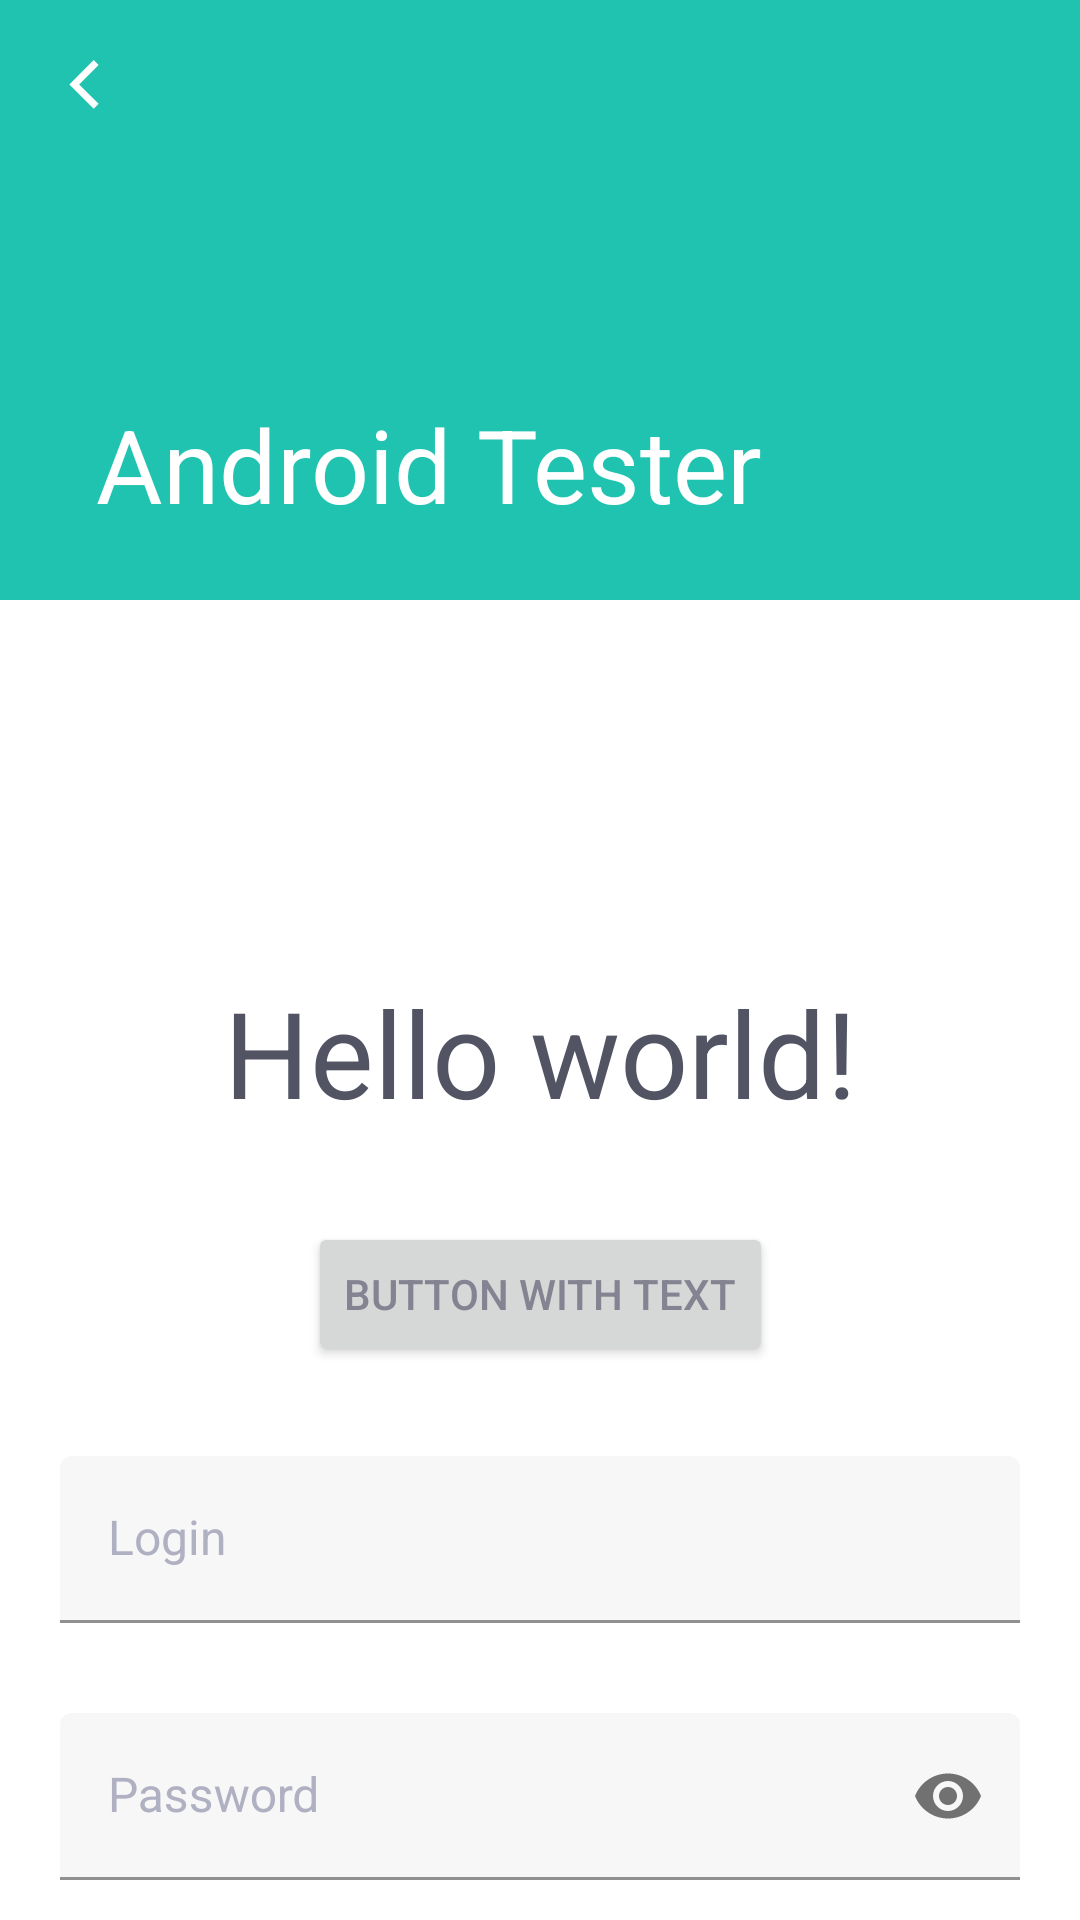

Android layout source for this screen:
<!-- AndroidManifest.xml: application theme Theme.AndroidTester -->
<!-- res/layout/activity_main.xml -->
<?xml version="1.0" encoding="utf-8"?>
<androidx.coordinatorlayout.widget.CoordinatorLayout xmlns:android="http://schemas.android.com/apk/res/android"
    xmlns:app="http://schemas.android.com/apk/res-auto"
    xmlns:tools="http://schemas.android.com/tools"
    android:layout_width="match_parent"
    android:layout_height="match_parent"
    tools:context=".ui.MainActivity">

    <com.google.android.material.appbar.AppBarLayout
        android:layout_width="match_parent"
        android:layout_height="200dp">

        <com.google.android.material.appbar.CollapsingToolbarLayout
            android:layout_width="match_parent"
            android:layout_height="match_parent"
            app:layout_scrollFlags="scroll|exitUntilCollapsed">

            <androidx.appcompat.widget.Toolbar
                android:id="@+id/toolbar"
                android:layout_width="wrap_content"
                android:layout_height="?attr/actionBarSize"
                app:layout_collapseMode="pin"
                app:navigationIcon="@drawable/ic_back"
                app:title="@string/app_name" />

        </com.google.android.material.appbar.CollapsingToolbarLayout>

    </com.google.android.material.appbar.AppBarLayout>

    <androidx.core.widget.NestedScrollView
        android:layout_width="match_parent"
        android:layout_height="match_parent"
        app:layout_behavior="com.google.android.material.appbar.AppBarLayout$ScrollingViewBehavior">

        <androidx.constraintlayout.widget.ConstraintLayout
            android:layout_width="match_parent"
            android:layout_height="match_parent"
            android:layout_marginHorizontal="20dp">

            <TextView
                android:id="@+id/textView"
                style="@style/TextViewTitle"
                android:layout_width="wrap_content"
                android:layout_height="wrap_content"
                android:text="Hello world!"
                app:layout_constraintBottom_toBottomOf="parent"
                app:layout_constraintEnd_toEndOf="parent"
                app:layout_constraintStart_toStartOf="parent"
                app:layout_constraintTop_toTopOf="parent"
                app:layout_constraintVertical_bias="0.303" />

            <Button
                android:id="@+id/button"
                android:layout_width="wrap_content"
                android:layout_height="wrap_content"
                android:layout_marginTop="30dp"
                android:text="Button with text"
                app:layout_constraintEnd_toEndOf="parent"
                app:layout_constraintStart_toStartOf="parent"
                app:layout_constraintTop_toBottomOf="@+id/textView" />

            <com.google.android.material.textfield.TextInputLayout
                android:id="@+id/textInputLayout"
                style="@style/TextInput"
                android:layout_width="match_parent"
                android:layout_height="wrap_content"
                android:orientation="vertical"
                app:layout_constraintTop_toBottomOf="@+id/button">

                <com.google.android.material.textfield.TextInputEditText
                    style="@style/EditText"
                    android:layout_width="match_parent"
                    android:layout_height="wrap_content"
                    android:layout_marginTop="30dp"
                    android:hint="Login"
                    android:inputType="text" />
            </com.google.android.material.textfield.TextInputLayout>

            <com.google.android.material.textfield.TextInputLayout
                android:id="@+id/textInputLayout2"
                style="@style/TextInput"
                android:layout_width="match_parent"
                android:layout_height="wrap_content"
                app:layout_constraintTop_toBottomOf="@+id/textInputLayout"
                app:passwordToggleEnabled="true">

                <com.google.android.material.textfield.TextInputEditText
                    style="@style/EditText"
                    android:layout_width="match_parent"
                    android:layout_height="wrap_content"
                    android:layout_marginTop="30dp"
                    android:hint="Password"
                    android:inputType="textPassword" />
            </com.google.android.material.textfield.TextInputLayout>

            <TextView
                android:layout_width="wrap_content"
                android:layout_height="wrap_content"
                android:layout_marginTop="14dp"
                android:text="Forgot password?"
                android:textStyle="bold"
                app:layout_constraintEnd_toEndOf="parent"
                app:layout_constraintTop_toBottomOf="@+id/textInputLayout2" />


        </androidx.constraintlayout.widget.ConstraintLayout>

    </androidx.core.widget.NestedScrollView>


</androidx.coordinatorlayout.widget.CoordinatorLayout>
<!-- resources referenced by this layout -->
<resources>
  <!-- drawable ic_back (drawable) -->
  <vector xmlns:android="http://schemas.android.com/apk/res/android"
      android:width="10dp"
      android:height="17dp"
      android:viewportWidth="10"
      android:viewportHeight="17">
    <path
        android:pathData="M8.2412,16.5754L0.1273,8.4615L8.2412,0.3477L9.8727,1.9792L3.3904,8.4615L9.8727,14.9438L8.2412,16.5754Z"
        android:fillColor="#FFFFFF"/>
  </vector>
  <string name="app_name">Android Tester</string>
  <style name="EditText" parent="Widget.AppCompat.EditText">
          <item name="backgroundTint">@color/background_light</item>
          <item name="android:textSize">16sp</item>
      </style>
  <style name="TextInput">
          <item name="android:textColorHint">@color/hint</item>
          <item name="android:backgroundTint">@color/background_light</item>
      </style>
  <style name="TextViewTitle" parent="Widget.MaterialComponents.TextView">
          <item name="fontFamily">@font/family_ubuntu_bold</item>
          <item name="android:textSize">40sp</item>
          <item name="android:textColor">@color/gray_dark</item>
      </style>
  <style name="Theme.AndroidTester" parent="Theme.MaterialComponents.DayNight.NoActionBar">
  
          <item name="colorPrimary">@color/primary_green</item>
          <item name="colorPrimaryVariant">@color/primary_green</item>
          <item name="colorOnPrimary">@color/white</item>
  
          <item name="colorSecondary">@color/teal_200</item>
          <item name="colorSecondaryVariant">@color/teal_700</item>
          <item name="colorOnSecondary">@color/black</item>
  
          <item name="android:textColorPrimary">@color/gray_light</item>
  
          <item name="android:statusBarColor" tools:targetApi="l">?attr/colorPrimaryVariant</item>
  
          <item name="materialButtonStyle">@style/Button</item>
          <item name="android:textViewStyle">@style/TextViewPrimary</item>
          <item name="toolbarStyle">@style/Toolbar</item>
          <item name="collapsingToolbarLayoutStyle">@style/CollapsingToolbar</item>
      </style>
  <color name="background_light">#FFF7F7F7</color>
  <color name="hint">#FFB0B0C3</color>
  <color name="gray_dark">#FF525464</color>
  <color name="primary_green">#FF20C3AF</color>
  <color name="white">#FFFFFFFF</color>
  <color name="teal_200">#FF03DAC5</color>
  <color name="teal_700">#FF018786</color>
  <color name="black">#FF000000</color>
  <color name="gray_light">#FF838391</color>
  <style name="Button" parent="Widget.MaterialComponents.Button">
          <item name="textAllCaps">false</item>
      </style>
  <style name="TextViewPrimary" parent="Widget.MaterialComponents.TextView">
          <item name="fontFamily">@font/family_gilroy_regular</item>
          <item name="android:textColor">@color/gray_light</item>
          <item name="android:textSize">16sp</item>
      </style>
  <style name="Toolbar" parent="Widget.MaterialComponents.Toolbar">
          <item name="titleTextAppearance">@style/toolbarTitleTextAppearance</item>
          <item name="navigationIcon">@drawable/ic_back</item>
          <item name="titleTextColor">@color/white</item>
      </style>
  <style name="CollapsingToolbar" parent="Widget.Design.CollapsingToolbar">
          <item name="collapsedTitleTextAppearance">@style/toolbarTitleTextAppearance</item>
          <item name="expandedTitleTextAppearance">@style/toolbarTitleTextAppearance</item>
      </style>
  <style name="toolbarTitleTextAppearance">
          <item name="fontFamily">@font/family_ubuntu_bold</item>
          <item name="android:textColor">@color/white</item>
      </style>
</resources>
